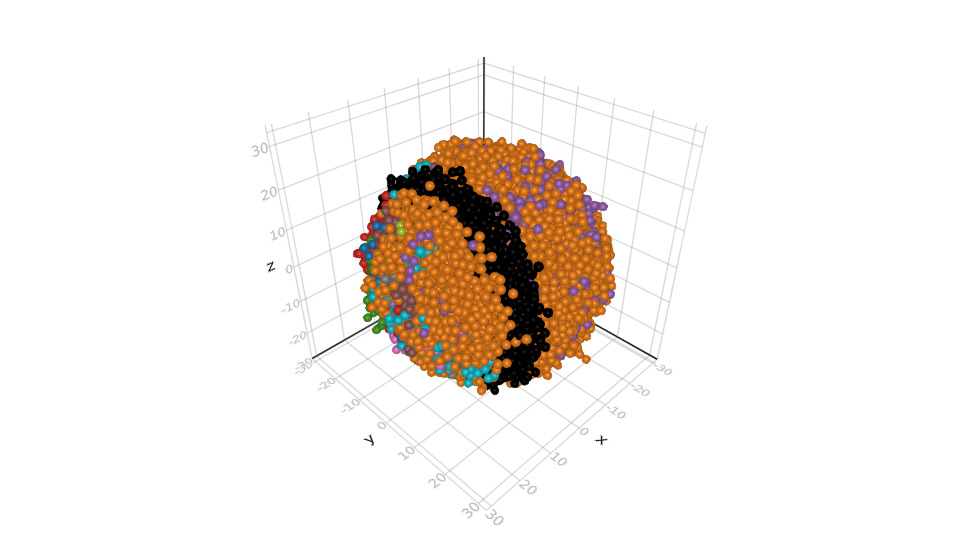

The data file committed next to this chart (first rows):
index	position	birth_rate	death_rate	parental	mutations
1	[-8.589993088343439, -4.23694842142279, …	0.3	0.0	0	Int64[]
2	[15.042099115166653, -2.989751527999397,…	0.3	0.0	1	[1]
3	[8.563293463775603, -21.11798916201591, …	0.3	0.0	1	Int64[]
4	[4.405748159401888, 23.42627779682612, 6…	0.3	0.0	2	[1, 2]
5	[12.654604987303482, 13.601217905234304,…	0.3	0.0	4	[1, 2]
6	[-22.341763051108334, -2.352157546982935…	0.3	0.0	4	[1, 2]
7	[9.023399486412607, -10.8547197107493, 1…	0.3	0.0	5	[1, 2, 3]
8	[-10.06690958835621, 20.577096435845824,…	0.3	0.0	6	[1, 2]
9	[-16.19414046413228, 15.537328279234101,…	0.3	0.0	8	[1, 2]
10	[17.39463826204422, -6.220464512413943, …	0.3	0.0	3	Int64[]
11	[21.77188872945528, -3.3335907230262887,…	0.3	0.0	2	[1]
12	[8.54140259110224, 5.313338415475324, 7.…	0.3	0.0	11	[1]
13	[-4.779406120647888, -17.563596096799795…	0.3	0.0	10	[4]
14	[-2.9657390612776386, 14.056160245503795…	0.3	0.0	6	[1, 2]
15	[5.0872216452674355, 21.614837849389158,…	0.3	0.0	14	[1, 2, 5]
16	[25.01956157770875, -1.5704943064694517,…	0.3	0.0	10	Int64[]
17	[11.250259902783068, 21.484118241032554,…	0.3	0.0	15	[1, 2, 5, 6]
18	[-2.1246492191522592, 4.522384803142611,…	0.3	0.0	8	[1, 2]
19	[5.294696205586655, 13.671681808040047, …	0.3	0.0	17	[1, 2, 5, 6]
20	[3.4195819672110033, -5.834318739794124,…	0.3	0.0	6	[1, 2]
21	[23.142654833827216, -1.9740285195813343…	0.3	0.0	3	Int64[]
22	[-11.775752154364744, 6.01792519903612, …	0.3	0.0	9	[1, 2]
23	[17.562310366563842, 8.17125705176377, -…	0.3	0.0	11	[1]
24	[-6.546266683095315, -3.231839434090854,…	0.3	0.0	22	[1, 2]
25	[9.75183898052117, -21.080939281444454, …	0.3	0.0	13	[4]
26	[5.010044781056676, -17.430381234382665,…	0.3	0.0	3	[7]
27	[4.830922590176804, 11.534030001553, -11…	0.3	0.0	18	[1, 2]
28	[-2.261742369011311, -5.325470016157567,…	0.3	0.0	21	[8]
29	[8.064236545038248, -7.152971642242109, …	0.3	0.0	21	[9]
30	[7.636171908256736, 3.6869880130264248, …	0.3	0.0	28	[8]
31	[-0.5534317650683387, 0.4219237783616623…	0.3	0.0	9	[1, 2]
32	[18.895859739952428, -3.4466818718897057…	0.3	0.0	12	[1]
33	[9.347245619634608, 7.681996842701092, 2…	0.3	0.0	7	[1, 2, 3]
34	[-4.47099900586023, 12.930999219479238, …	0.3	0.0	15	[1, 2, 5]
35	[-6.392928562268905, 9.842856572537169, …	0.3	0.0	28	[8]
36	[-7.395909944461705, 5.700541139727277, …	0.3	0.0	31	[1, 2, 10]
37	[-6.627437000453182, -3.030132133883969,…	0.3	0.0	22	[1, 2, 11]
38	[-1.9228132338753237, -22.47407173567373…	0.3	0.0	26	[7, 12]
39	[18.16452559463122, 2.2318083862908566, …	0.3	0.0	2	[1]
40	[6.160114236977123, -1.651581495268296, …	0.3	0.0	20	[1, 2]
41	[1.8548480404400944, 9.752610464877263, …	0.3	0.0	24	[1, 2]
42	[1.8674590331834837, -0.9833740742318204…	0.3	0.0	21	Int64[]
43	[16.105865330405084, 0.5512217013877263,…	0.3	0.0	16	[13]
44	[-8.615956809122197, -23.00925530798945,…	0.3	0.0	3	Int64[]
45	[6.957764108121632, 0.610551559363629, -…	0.3	0.0	39	[1]
46	[11.521901142651558, -5.3503505468910095…	0.3	0.0	42	[14]
47	[18.23127531520689, -5.2725491223782415,…	0.3	0.0	16	Int64[]
48	[5.230201640364764, 13.687769240636667, …	0.3	0.0	31	[1, 2]
49	[3.485399940963104, -4.654912475688089, …	0.3	0.0	13	[4, 15]
50	[1.9816425129808506, 16.58414580698291, …	0.3	0.0	31	[1, 2]
51	[-2.239423005982618, 9.603408004280567, …	0.3	0.0	41	[1, 2, 16]
52	[-7.89785248997709, 0.17003808638152232,…	0.3	0.0	21	Int64[]
53	[-6.901481210193993, -12.491785678603229…	0.3	0.0	1	Int64[]
54	[11.18531908848423, 6.548527941523791, -…	0.3	0.0	15	[1, 2, 5]
55	[-12.005512012089353, -10.73331669131932…	0.3	0.0	28	[8]
56	[0.662948947122411, -21.84110595404504, …	0.3	0.0	38	[7, 12]
57	[5.935045623909639, -6.68323149959408, 2…	0.3	0.0	52	Int64[]
58	[-0.4203186036678267, -20.23560118353140…	0.3	0.0	3	Int64[]
59	[4.192749539955366, 0.07033260967669752,…	0.3	0.0	33	[1, 2, 3]
60	[-6.534201642805666, -16.68027159468443,…	0.3	0.0	58	Int64[]
... 9,940 more rows
